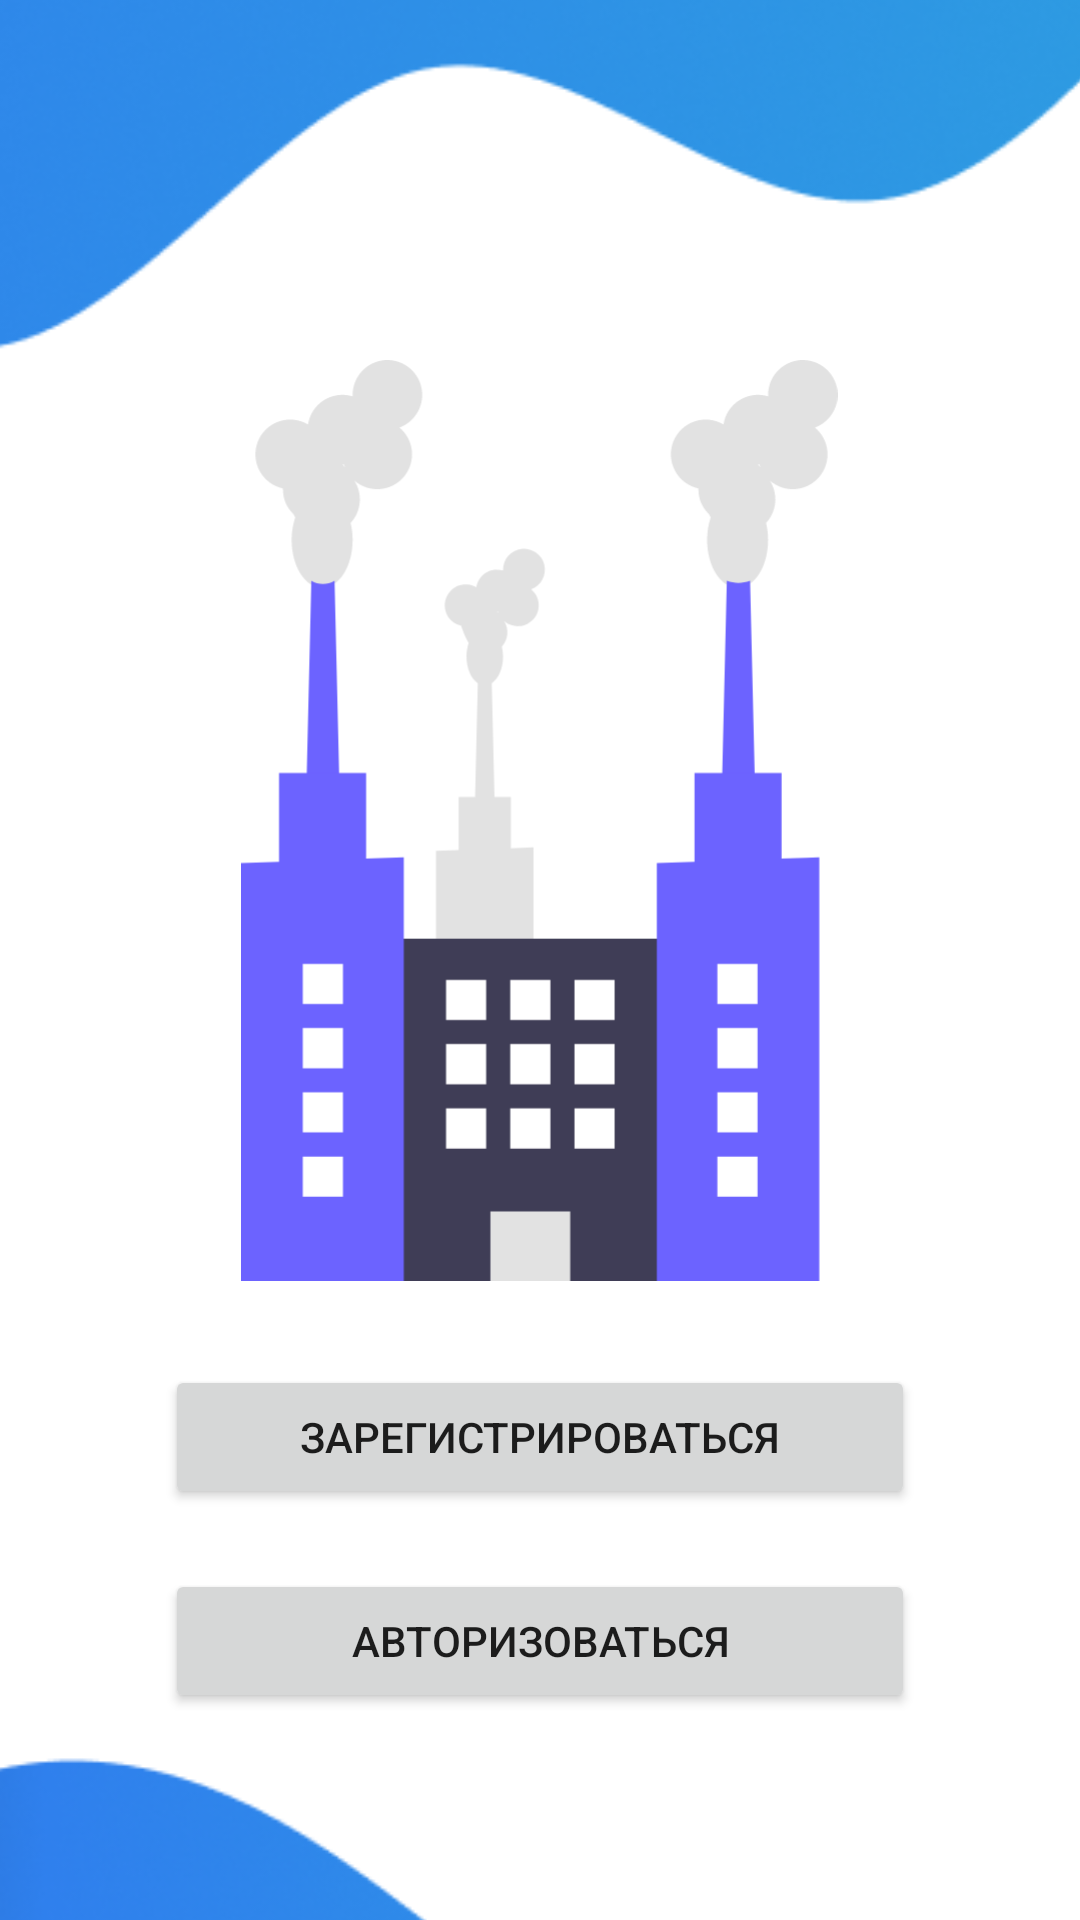

Layout XML and referenced resources for this Android screen:
<!-- AndroidManifest.xml: application theme Theme.SmartStock -->
<!-- res/layout/activity_prolog2.xml -->
<?xml version="1.0" encoding="utf-8"?>
<androidx.constraintlayout.widget.ConstraintLayout xmlns:android="http://schemas.android.com/apk/res/android"
    xmlns:app="http://schemas.android.com/apk/res-auto"
    xmlns:tools="http://schemas.android.com/tools"
    android:layout_width="match_parent"
    android:layout_height="match_parent"
    tools:context=".Prolog2"
    android:background="@color/white">


    <ImageView
        android:id="@+id/imageView5"
        android:layout_width="301dp"
        android:layout_height="307dp"
        android:layout_marginTop="120dp"
        android:layout_marginBottom="8dp"
        app:layout_constraintBottom_toTopOf="@+id/buttonRegistrationProlog2"
        app:layout_constraintEnd_toEndOf="parent"
        app:layout_constraintHorizontal_bias="0.496"
        app:layout_constraintStart_toStartOf="parent"
        app:layout_constraintTop_toTopOf="parent"
        app:srcCompat="@drawable/group_1" />

    <Button
        android:id="@+id/buttonRegistrationProlog2"
        android:layout_width="match_parent"
        android:layout_height="wrap_content"
        android:layout_marginHorizontal="55dp"
        android:layout_marginTop="20dp"
        android:text="Зарегистрироваться"
        app:layout_constraintBottom_toTopOf="@+id/buttonAuthorizationProlog2"
        app:layout_constraintEnd_toEndOf="@+id/imageView5"
        app:layout_constraintHorizontal_bias="0.0"
        app:layout_constraintStart_toStartOf="@+id/imageView5"
        app:layout_constraintTop_toBottomOf="@+id/imageView5" />

    <Button
        android:id="@+id/buttonAuthorizationProlog2"
        android:layout_width="match_parent"
        android:layout_height="wrap_content"
        android:layout_marginHorizontal="55dp"
        android:layout_marginTop="20dp"
        android:text="Авторизоваться"
        app:layout_constraintBottom_toTopOf="@+id/imageView3"
        app:layout_constraintEnd_toEndOf="@+id/buttonRegistrationProlog2"
        app:layout_constraintHorizontal_bias="0.0"
        app:layout_constraintStart_toStartOf="@+id/buttonRegistrationProlog2"
        app:layout_constraintTop_toBottomOf="@+id/buttonRegistrationProlog2" />

    <ImageView
        android:id="@+id/imageView2"
        android:layout_width="439dp"
        android:layout_height="248dp"
        app:layout_constraintBottom_toTopOf="@+id/imageView5"
        app:layout_constraintEnd_toEndOf="parent"
        app:layout_constraintStart_toStartOf="parent"
        app:srcCompat="@drawable/ui_header_design" />

    <ImageView
        android:id="@+id/imageView3"
        android:layout_width="432dp"
        android:layout_height="282dp"
        app:layout_constraintEnd_toEndOf="parent"
        app:layout_constraintStart_toStartOf="parent"
        app:layout_constraintTop_toBottomOf="@+id/buttonAuthorizationProlog2"
        app:srcCompat="@drawable/ui_footer_design" />
</androidx.constraintlayout.widget.ConstraintLayout>
<!-- resources referenced by this layout -->
<resources>
  <color name="white">#FFFFFFFF</color>
  <!-- drawable group_1: vector/xml drawable (drawable, 10695 chars, omitted) -->
  <!-- drawable ui_footer_design: png bitmap (drawable, 73871 bytes) -->
  <!-- drawable ui_header_design: png bitmap (drawable, 69188 bytes) -->
  <style name="Theme.SmartStock" parent="Theme.MaterialComponents.Light.NoActionBar">
          
          <item name="colorPrimary">@color/Blue</item>
          <item name="colorPrimaryVariant">@color/purple_700</item>
          <item name="colorOnPrimary">@color/white</item>
          
          <item name="colorSecondary">#000000</item>
          <item name="colorSecondaryVariant">@color/teal_700</item>
          <item name="colorOnSecondary">@color/black</item>
          
          <item name="android:statusBarColor">#3987F1</item>
          
      </style>
  <color name="Blue">#0600C0</color>
  <color name="purple_700">#FF3700B3</color>
  <color name="teal_700">#FF018786</color>
  <color name="black">#FF000000</color>
</resources>
